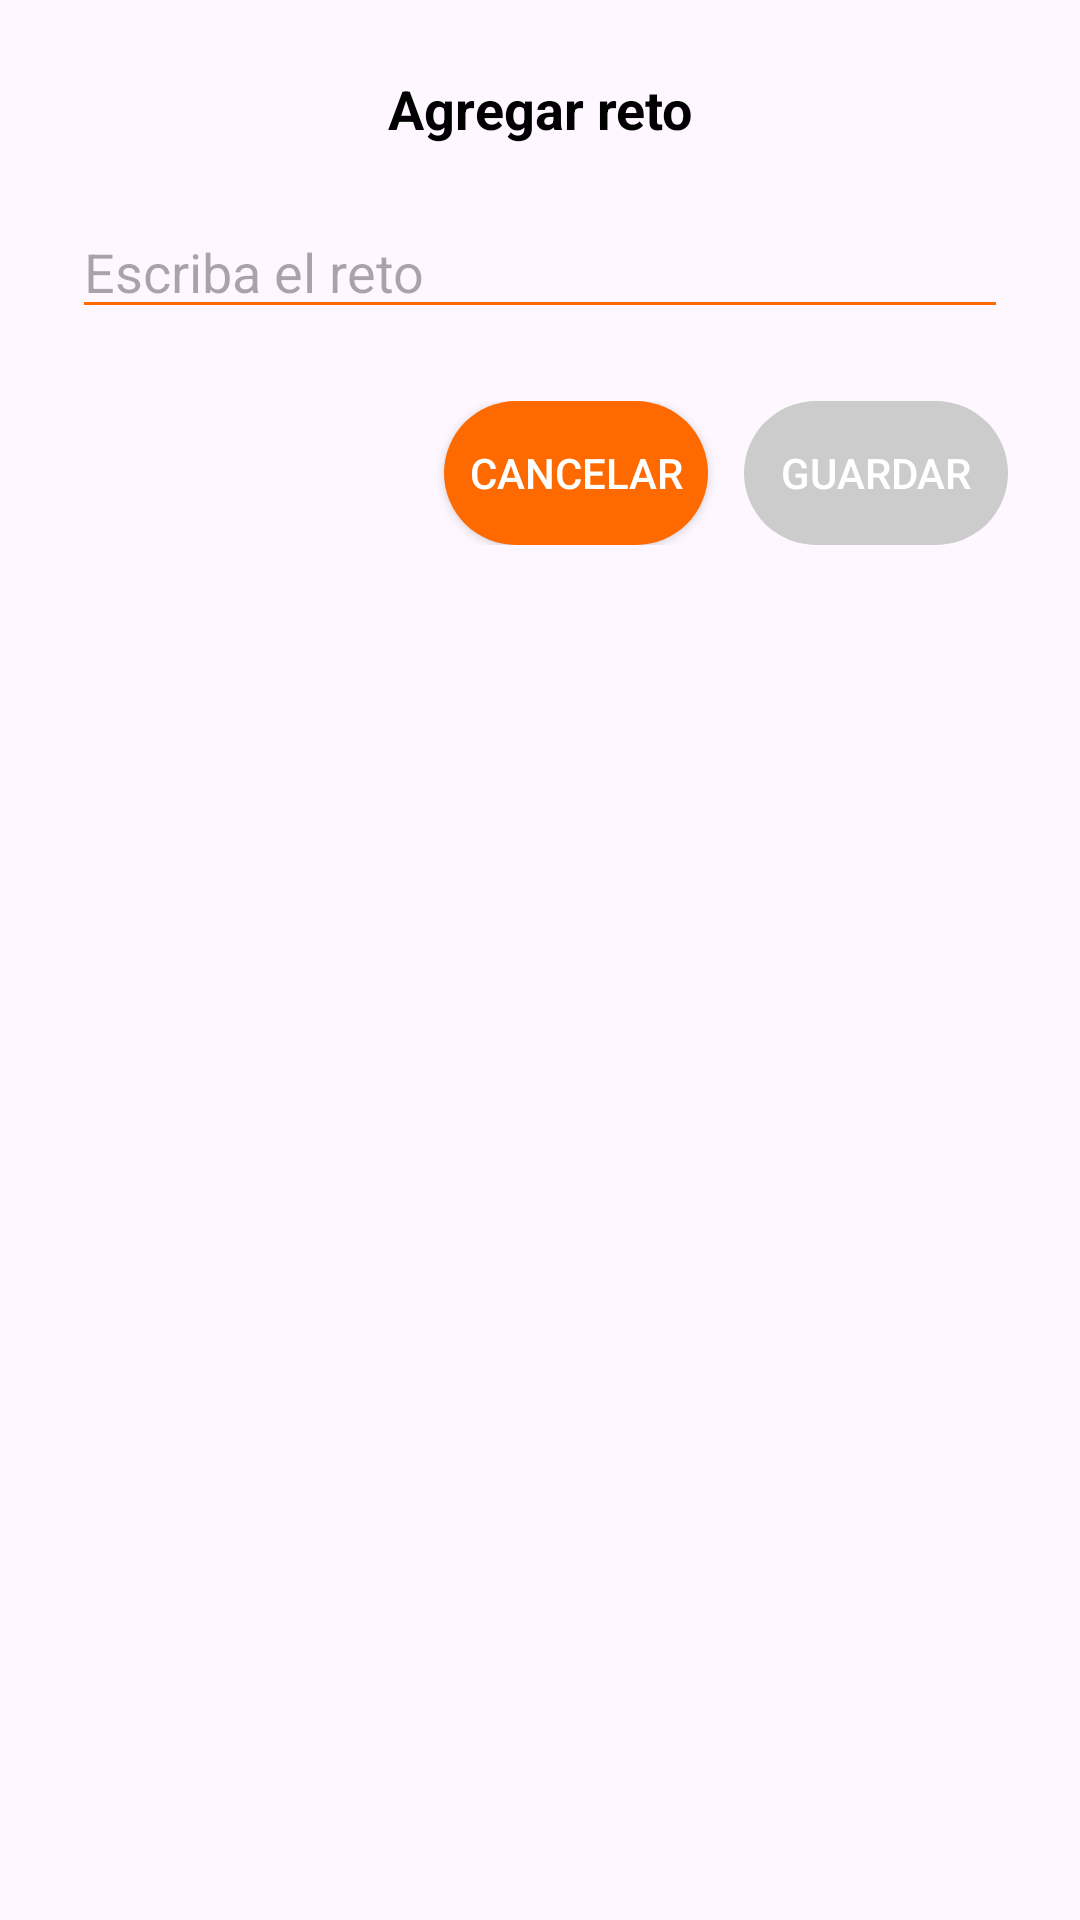

Android layout source for this screen:
<!-- AndroidManifest.xml: application theme Theme.Pico_Botella -->
<!-- res/layout/dialog_agregar_reto.xml -->
<?xml version="1.0" encoding="utf-8"?>
<layout xmlns:android="http://schemas.android.com/apk/res/android">

    <LinearLayout
        xmlns:app="http://schemas.android.com/apk/res-auto"
        android:layout_width="match_parent"
        android:layout_height="wrap_content"
        android:orientation="vertical"
        android:background="@drawable/bg_dialogo_blanco"
        android:padding="24dp">

        
        <TextView
            android:id="@+id/tituloDialogo"
            android:layout_width="match_parent"
            android:layout_height="wrap_content"
            android:text="@string/titulo_agregar_reto"
            android:gravity="center"
            android:textColor="@color/black"
            android:textStyle="bold"
            android:textSize="18sp" />

        
        <EditText
            android:id="@+id/campoReto"
            android:layout_width="match_parent"
            android:layout_height="wrap_content"
            android:layout_marginTop="20dp"
            android:hint="@string/hint_escriba_reto"
            android:textColor="@color/black"
            android:backgroundTint="@color/naranja"
            android:inputType="textCapSentences|textMultiLine"
            android:maxLines="3" />

        <LinearLayout
            android:layout_width="match_parent"
            android:layout_height="wrap_content"
            android:layout_marginTop="24dp"
            android:orientation="horizontal"
            android:gravity="end">

            
            <androidx.appcompat.widget.AppCompatButton
                android:id="@+id/botonCancelar"
                android:layout_width="wrap_content"
                android:layout_height="wrap_content"
                android:text="@string/boton_cancelar"
                android:background="@drawable/btn_naranja_redondeado"
                android:textColor="@color/white" />

            
            <androidx.appcompat.widget.AppCompatButton
                android:id="@+id/botonGuardar"
                android:layout_width="wrap_content"
                android:layout_height="wrap_content"
                android:layout_marginStart="12dp"
                android:text="@string/boton_guardar"
                android:background="@drawable/btn_naranja_redondeado"
                android:textColor="@color/white"
                android:enabled="false" />
        </LinearLayout>
    </LinearLayout>
</layout>
<!-- resources referenced by this layout -->
<resources>
  <color name="black">#FF000000</color>
  <color name="naranja">#FF6A00</color>
  <color name="white">#FFFFFFFF</color>
  <!-- drawable btn_naranja_redondeado (drawable) -->
  <?xml version="1.0" encoding="utf-8"?>
  <selector xmlns:android="http://schemas.android.com/apk/res/android">
      
      <item android:state_enabled="true">
          <shape android:shape="rectangle">
              <solid android:color="@color/naranja" />
              <corners android:radius="28dp" />
          </shape>
      </item>
      
      <item android:state_enabled="false">
          <shape android:shape="rectangle">
              <solid android:color="#CCCCCC" />
              <corners android:radius="28dp" />
          </shape>
      </item>
  </selector>
  <string name="boton_cancelar">Cancelar</string>
  <string name="boton_guardar">Guardar</string>
  <string name="hint_escriba_reto">Escriba el reto</string>
  <string name="titulo_agregar_reto">Agregar reto</string>
  <style name="Theme.Pico_Botella" parent="Base.Theme.Pico_Botella" />
  <style name="Base.Theme.Pico_Botella" parent="Theme.Material3.DayNight.NoActionBar">
          
          
      </style>
</resources>
